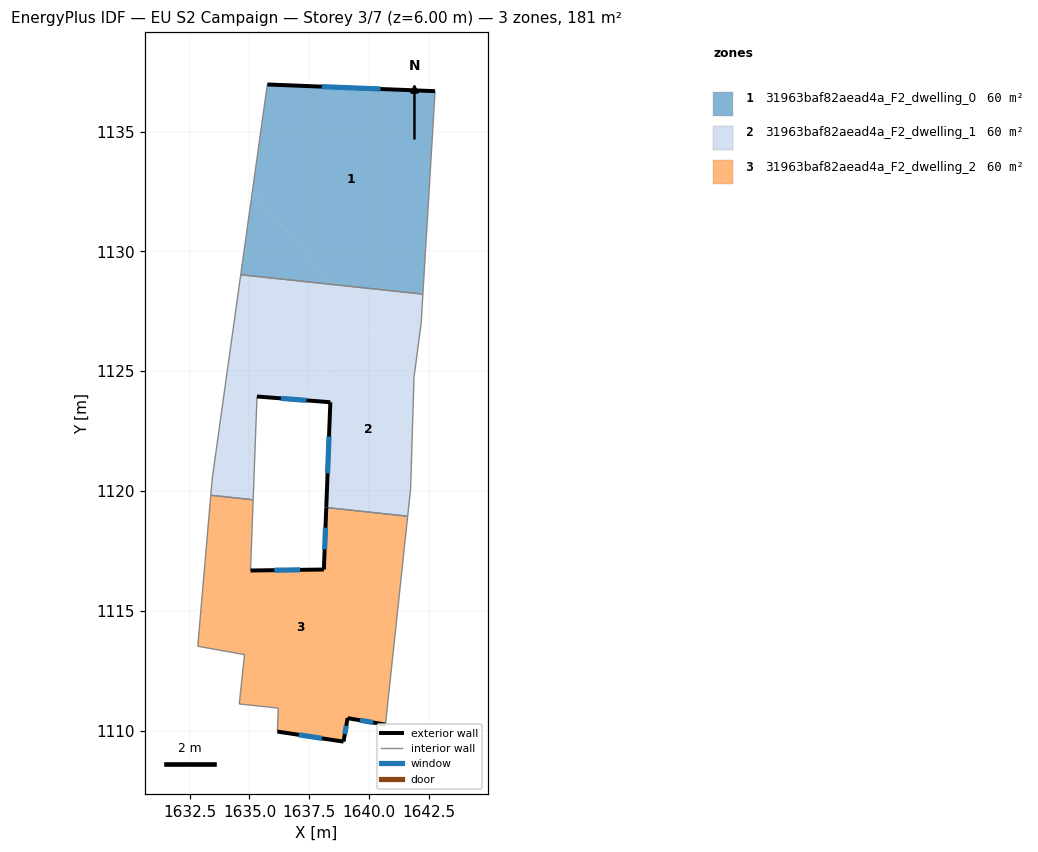
=== STOREY PLAN SPEC (per zone: floor XY polygon, exterior-wall plan segments, windows/doors) ===
zone 1: 31963baf82aead4a_F2_dwelling_0  (60.3 m²)
  floor: (1642.74, 1136.68) (1642.24, 1128.21) (1638.48, 1128.62) (1635.12, 1132.50) (1635.75, 1136.96)
  floor: (1635.12, 1132.50) (1638.48, 1128.62) (1634.64, 1129.02)
  exterior wall: (1642.74, 1136.68) – (1635.75, 1136.96)  [7.0 m]
    window: (1640.47, 1136.77) – (1638.02, 1136.87)  [2.6 m²]
  interior walls: 3
zone 2: 31963baf82aead4a_F2_dwelling_1  (60.3 m²)
  floor: (1638.48, 1128.62) (1640.16, 1126.67) (1636.86, 1123.82) (1635.31, 1123.94) (1635.26, 1122.57) (1633.95, 1124.09) (1634.64, 1129.02)
  floor: (1640.16, 1126.67) (1641.86, 1124.70) (1641.72, 1120.10) (1641.60, 1118.95) (1638.21, 1119.31) (1638.38, 1123.70) (1636.86, 1123.82)
  floor: (1633.95, 1124.09) (1635.26, 1122.57) (1635.15, 1119.64) (1633.39, 1119.82) (1633.44, 1120.50)
  floor: (1642.24, 1128.21) (1642.17, 1127.01) (1641.86, 1124.73) (1641.86, 1124.70) (1638.48, 1128.62)
  exterior wall: (1638.38, 1123.70) – (1638.20, 1119.31)  [4.4 m]
    window: (1638.32, 1122.28) – (1638.26, 1120.74)  [1.6 m²]
  exterior wall: (1635.31, 1123.94) – (1638.38, 1123.70)  [3.1 m]
    window: (1636.31, 1123.87) – (1637.38, 1123.78)  [1.1 m²]
  interior walls: 10
zone 3: 31963baf82aead4a_F2_dwelling_2  (60.3 m²)
  floor: (1638.20, 1119.17) (1641.25, 1115.64) (1640.68, 1110.25) (1639.09, 1110.52) (1638.93, 1109.54) (1636.17, 1109.96) (1636.20, 1110.94) (1634.57, 1111.11) (1634.80, 1113.17) (1632.84, 1113.52) (1633.39, 1119.82) (1635.15, 1119.64) (1635.05, 1116.68) (1638.10, 1116.72)
  floor: (1641.60, 1118.95) (1641.25, 1115.64) (1638.20, 1119.17) (1638.21, 1119.31)
  exterior wall: (1638.10, 1116.72) – (1635.05, 1116.68)  [3.1 m]
    window: (1637.11, 1116.71) – (1636.04, 1116.70)  [1.1 m²]
  exterior wall: (1638.20, 1119.31) – (1638.10, 1116.72)  [2.6 m]
    window: (1638.17, 1118.47) – (1638.14, 1117.56)  [0.9 m²]
  exterior wall: (1639.09, 1110.52) – (1640.68, 1110.25)  [1.6 m]
    window: (1639.61, 1110.44) – (1640.16, 1110.34)  [0.6 m²]
  exterior wall: (1638.93, 1109.54) – (1639.09, 1110.52)  [1.0 m]
    window: (1638.98, 1109.86) – (1639.04, 1110.21)  [0.4 m²]
  exterior wall: (1636.17, 1109.96) – (1638.93, 1109.54)  [2.8 m]
    window: (1637.06, 1109.83) – (1638.03, 1109.68)  [1.0 m²]
  interior walls: 9

=== DERIVED (storey summary) ===
Building: EU S2 Campaign
Storey: 3 of 7  (floor level z = 6.00 m)
Storey gross floor area: 181.0 m²
Zones on this storey: 3
  - 31963baf82aead4a_F2_dwelling_0: floor 60.3 m²; exterior wall 7.0 m (21.0 m²); 1 window(s) 2.6 m²; WWR 12.2%
  - 31963baf82aead4a_F2_dwelling_1: floor 60.3 m²; exterior wall 7.5 m (22.4 m²); 2 window(s) 2.7 m²; WWR 12.2%
  - 31963baf82aead4a_F2_dwelling_2: floor 60.3 m²; exterior wall 11.0 m (33.1 m²); 5 window(s) 4.0 m²; WWR 12.2%
Zone adjacency (shared interzone walls):
  - 31963baf82aead4a_F2_dwelling_0 ↔ 31963baf82aead4a_F2_dwelling_1
  - 31963baf82aead4a_F2_dwelling_1 ↔ 31963baf82aead4a_F2_dwelling_2